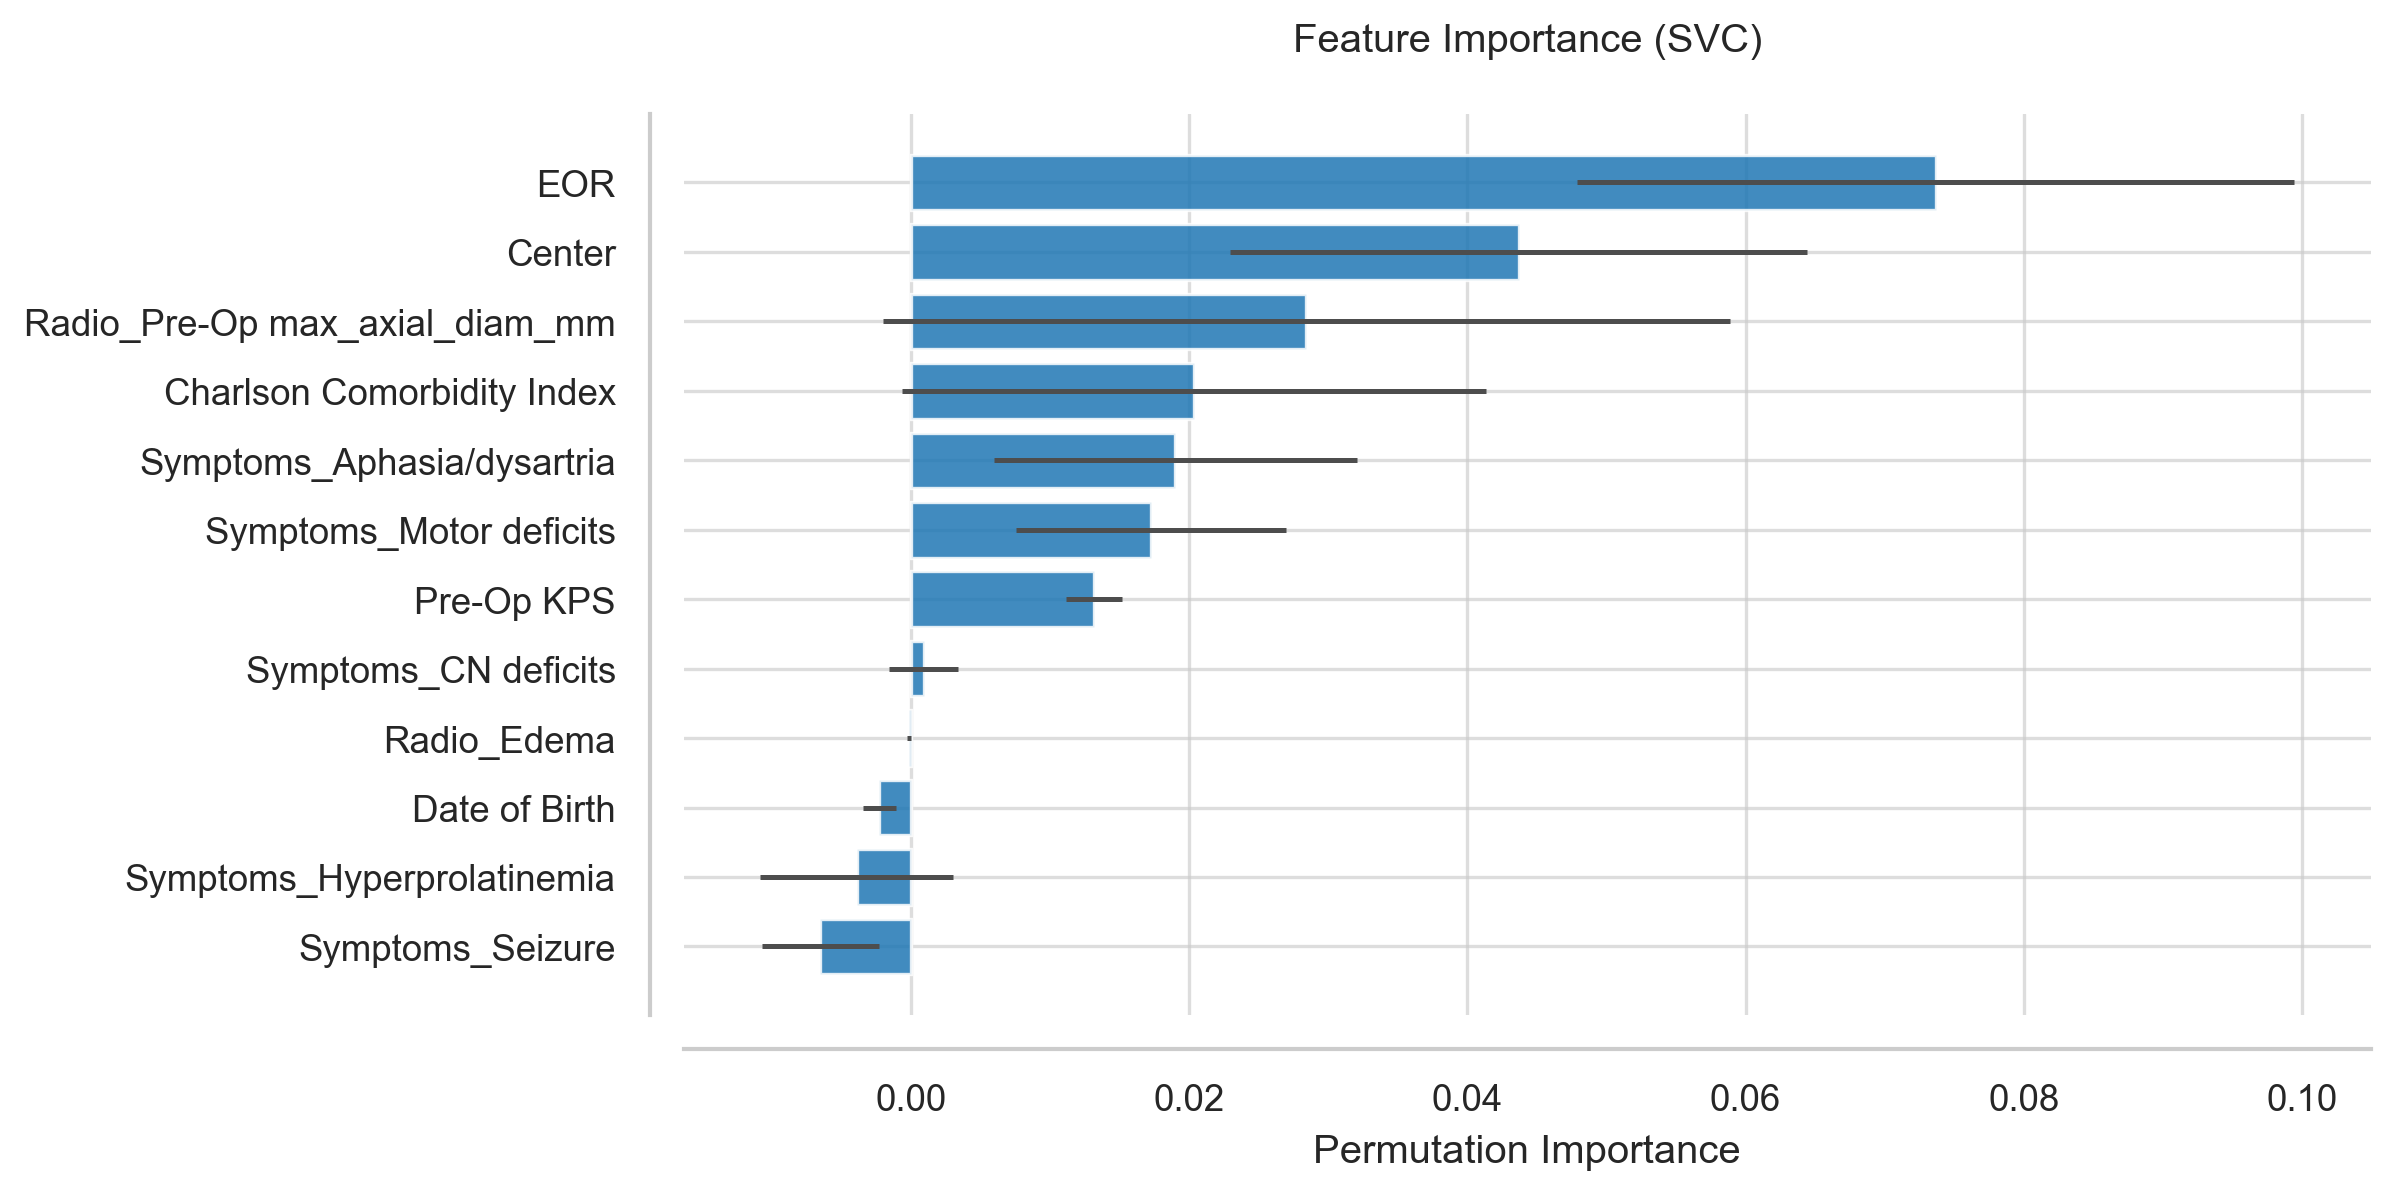

The data file committed next to this chart (first rows):
Feature, Importance, Std
EOR, 0.07367, 0.02578
Center, 0.04369, 0.02074
Radio_Pre-Op max_axial_diam_mm, 0.02842, 0.03044
Charlson Comorbidity Index, 0.02036, 0.02101
Symptoms_Aphasia/dysartria, 0.01902, 0.01306
Symptoms_Motor deficits, 0.01725, 0.009728
Pre-Op KPS, 0.01315, 0.002017
Symptoms_CN deficits, 0.0009191, 0.002475
Radio_Edema, -0.0001414, 0.0001732
Date of Birth, -0.002262, 0.001196
Symptoms_Hyperprolatinemia, -0.003888, 0.006938
Symptoms_Seizure, -0.006504, 0.004234
